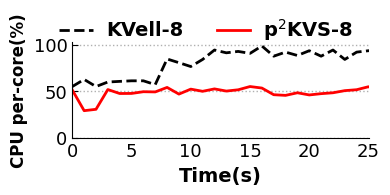

The matplotlib source for this figure:
# coding=utf-8

import numpy as np
import matplotlib.pyplot as plt
import pylab as pl

plt.rcParams['font.sans-serif'] = ['Arial']  # 如果要显示中文字体,则在此处设为：SimHei
plt.rcParams['axes.unicode_minus'] = False  # 显示负号
plt.rcParams['xtick.bottom'] = False

#IO
# F128=[296,337,335,329,327,320,320,314,314,309,314,311,311,307,303,304,300,301,300,303,298,296,294,293,297,293,290,294,296,296,289,289,288,283,287,283,284,279,208]
# B128=[2289,2355,1222,1011,2314,2353,2331,2325,2338,2326,2334,2317,2324,2316,2309,2311,2310,2310,2314,2326,2309,2304,2302,2309,2307,2303,2315,2341]
#Memory
# F128=[5.616,5.616,5.616,5.616,5.616,5.616,5.616,5.616,5.828,5.828,5.828,5.828,6.328,6.328,6.328,6.328,6.328,6.828,6.828,6.828,6.828,7.328,7.328,7.328,7.328,7.328,7.828,7.828,7.828,7.828,7.828,8.328,8.328,8.328,8.328,8.328,8.328,8.828,8.828,8.828]
# B128=[0.564,0.554,0.753,0.794,0.952,0.823,0.79,0.985,0.825,0.869,0.817,0.946,0.962,0.901,0.964,0.931,1.002,0.952,1.033,1.022,1.057,1.072,1.083,1.114,1.197,1.057,1.134,1.09]
#CPU
# F128=[438.9,500,438.9,477.8,483.3,488.2,488.2,455.6,676,644,611,672,753,729,741,724,788,700,735,706,747,700,753,672,735,747,741,712,735,728,678,753,741,678,683,765,694,678,689,338.9]
# B128=[1228,694.1,729.4,1239,1137,1139,1183,1178,1294,1122,1250,1194,1256,1200,1233,1317,1278,1106,1089,1156,1100,1133,1156,1211,1235,1312,1176,566.7]
#AVGCPU
F128=[54.8625,62.5,54.8625,59.725,60.4125,61.025,61.025,56.95,84.5,80.5,76.375,84,94.125,91.125,92.625,90.5,98.5,87.5,91.875,88.25,93.375,87.5,94.125,84,91.875,93.375,92.625,89,91.875,91,84.75,94.125,92.625,84.75,85.375,95.625,86.75,84.75,86.125,42.3625]
B128=[51.16666667,28.92083333,30.39166667,51.625,47.375,47.45833333,49.29166667,49.08333333,53.91666667,46.75,52.08333333,49.75,52.33333333,50,51.375,54.875,53.25,46.08333333,45.375,48.16666667,45.83333333,47.20833333,48.16666667,50.45833333,51.45833333,54.66666667,49,23.6125]

colors = ["#DEDEDE", "#F3EBE3", "#E9BF6A", "#14B383", "#096A9D", "#482A0C"]


bar_width = 0.30
fig, ax2 = plt.subplots(1, 1, figsize=(4, 2))
# plt.grid(linestyle=":")  # 设置背景网格线为虚线
gca = plt.gca()
gca.set_axisbelow(True)
gca.grid(axis='y', linestyle='dotted', lw=1, alpha=1)
gca.spines['top'].set_visible(False)  # 去掉上边框
gca.spines['right'].set_visible(False)  # 去掉右边框



# ax2.spines['top'].set_visible(False)  # 去掉上边框
# ax2.spines['right'].set_visible(False)  # 去掉右边框
# 设置图位置
plt.subplots_adjust(left=0.12)
plt.subplots_adjust(bottom=0.16)
plt.subplots_adjust(right=0.96)
plt.subplots_adjust(top=0.83)


line1 = ax2.plot(range(0,len(F128)), list(np.array(F128)/1), label='KVell-8', ls='--', linewidth = 2,color="black")
line2 = ax2.plot(range(0,len(B128)), list(np.array(B128)/1), label='p$^2$KVS-8', ls='-', linewidth = 2,color="red")
# line3 = ax2.plot(index, list(np.array(F1k)/1), label='PM_W', ls='--', marker='x')
# line4 = ax2.plot(index, list(np.array(B1k)/1), label='PM_R', ls='--', marker='+')

plt.ylim(0, )
# ax2.set_yscale("log")
# xlabels = ['A1','A2','B','C1','C2']
# plt.ylim(0,1500)
xlabels = range(0, 100 , 5)
xindex = range(0, 100, 5)
plt.xticks(xindex, xlabels, fontsize=13)
plt.yticks(fontsize=13)
plt.xlim(0, 25)

plt.minorticks_off()


# plt.text(index[0], 1.33, SIB[0], size = 10)
# plt.text(index[1], 1.33, SIB[1], size = 10)
# plt.text(index[2], 1.33, SIB[2], size = 10)
# plt.text(index[3], 1.33, SIB[3], size = 10)
# plt.text(index[4], 1.33, SIB[4], size = 10)


# plt.legend(ncol=1, bbox_to_anchor=(1.00, 1.02), edgecolor='white', fontsize=8)
plt.legend(loc=4,ncol=2,fontsize=12,bbox_to_anchor=(1, 0.85),framealpha=0)
leg = ax2.get_legend()
ltext = leg.get_texts()
plt.setp(ltext, fontsize=14, fontweight='bold')  # 设置图例字体的大小和粗细
ax2.set_ylabel('CPU per-core(%)', fontsize=12, fontweight='bold')
ax2.set_xlabel("Time(s)", fontsize=14, fontweight='bold')
ax2.tick_params(which='both', direction='in')  # 设置刻度
ax2.tick_params(which='major', length=4)
plt.tight_layout()
plt.savefig('./EXP-KVELL.pdf', format='pdf')
plt.show()
